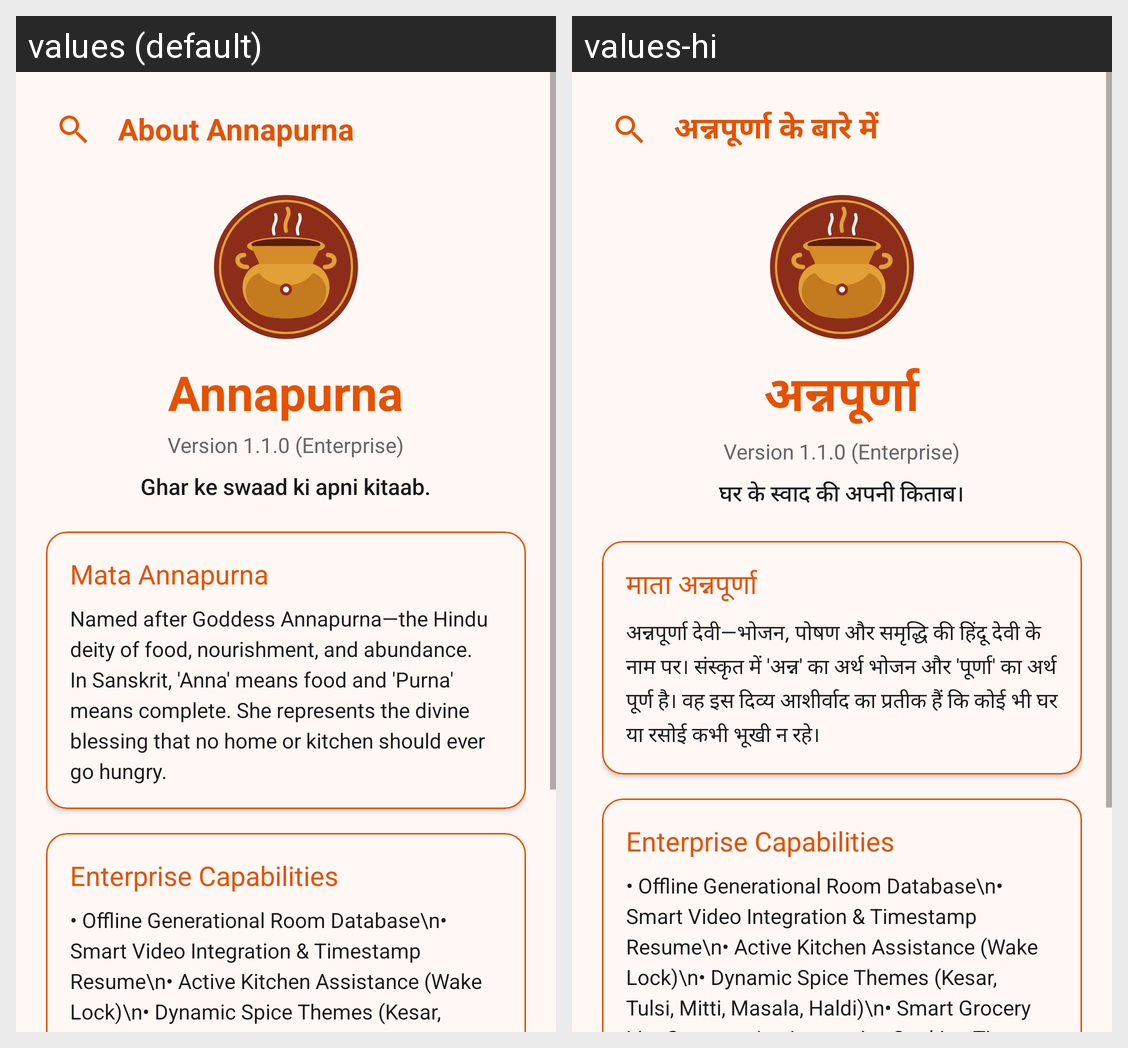

For this localized Android screen grid, give each drawn string resource with its value in every locale shown.
Android screen res/layout/activity_about.xml rendered under 2 locales, left to right: values (default), values-hi. Device: Nexus 5 (rendered at 1080×1920; each locale shown at half size, 540×960, under a caption strip naming it); theme Theme.Annapurna.
Strings drawn on this screen, with the default value and each locale's value (text and hints the layout hard-codes, and strings that could not be matched under every locale, appear in the picture but are not listed):

title_about
  values: About Annapurna
  values-hi: अन्नपूर्णा के बारे में

app_name
  values: Annapurna
  values-hi: अन्नपूर्णा

app_tagline
  values: Ghar ke swaad ki apni kitaab.
  values-hi: घर के स्वाद की अपनी किताब।

about_annapurna_title
  values: Mata Annapurna
  values-hi: माता अन्नपूर्णा

about_annapurna_desc
  values: Named after Goddess Annapurna—the Hindu deity of food, nourishment, and abundance. In Sanskrit, 'Anna' means food and 'Purna' means complete. She represents the divine blessing that no home or kitchen should ever go hungry.
  values-hi: अन्नपूर्णा देवी—भोजन, पोषण और समृद्धि की हिंदू देवी के नाम पर। संस्कृत में 'अन्न' का अर्थ भोजन और 'पूर्णा' का अर्थ पूर्ण है। वह इस दिव्य आशीर्वाद का प्रतीक हैं कि कोई भी घर या रसोई कभी भूखी न रहे।
